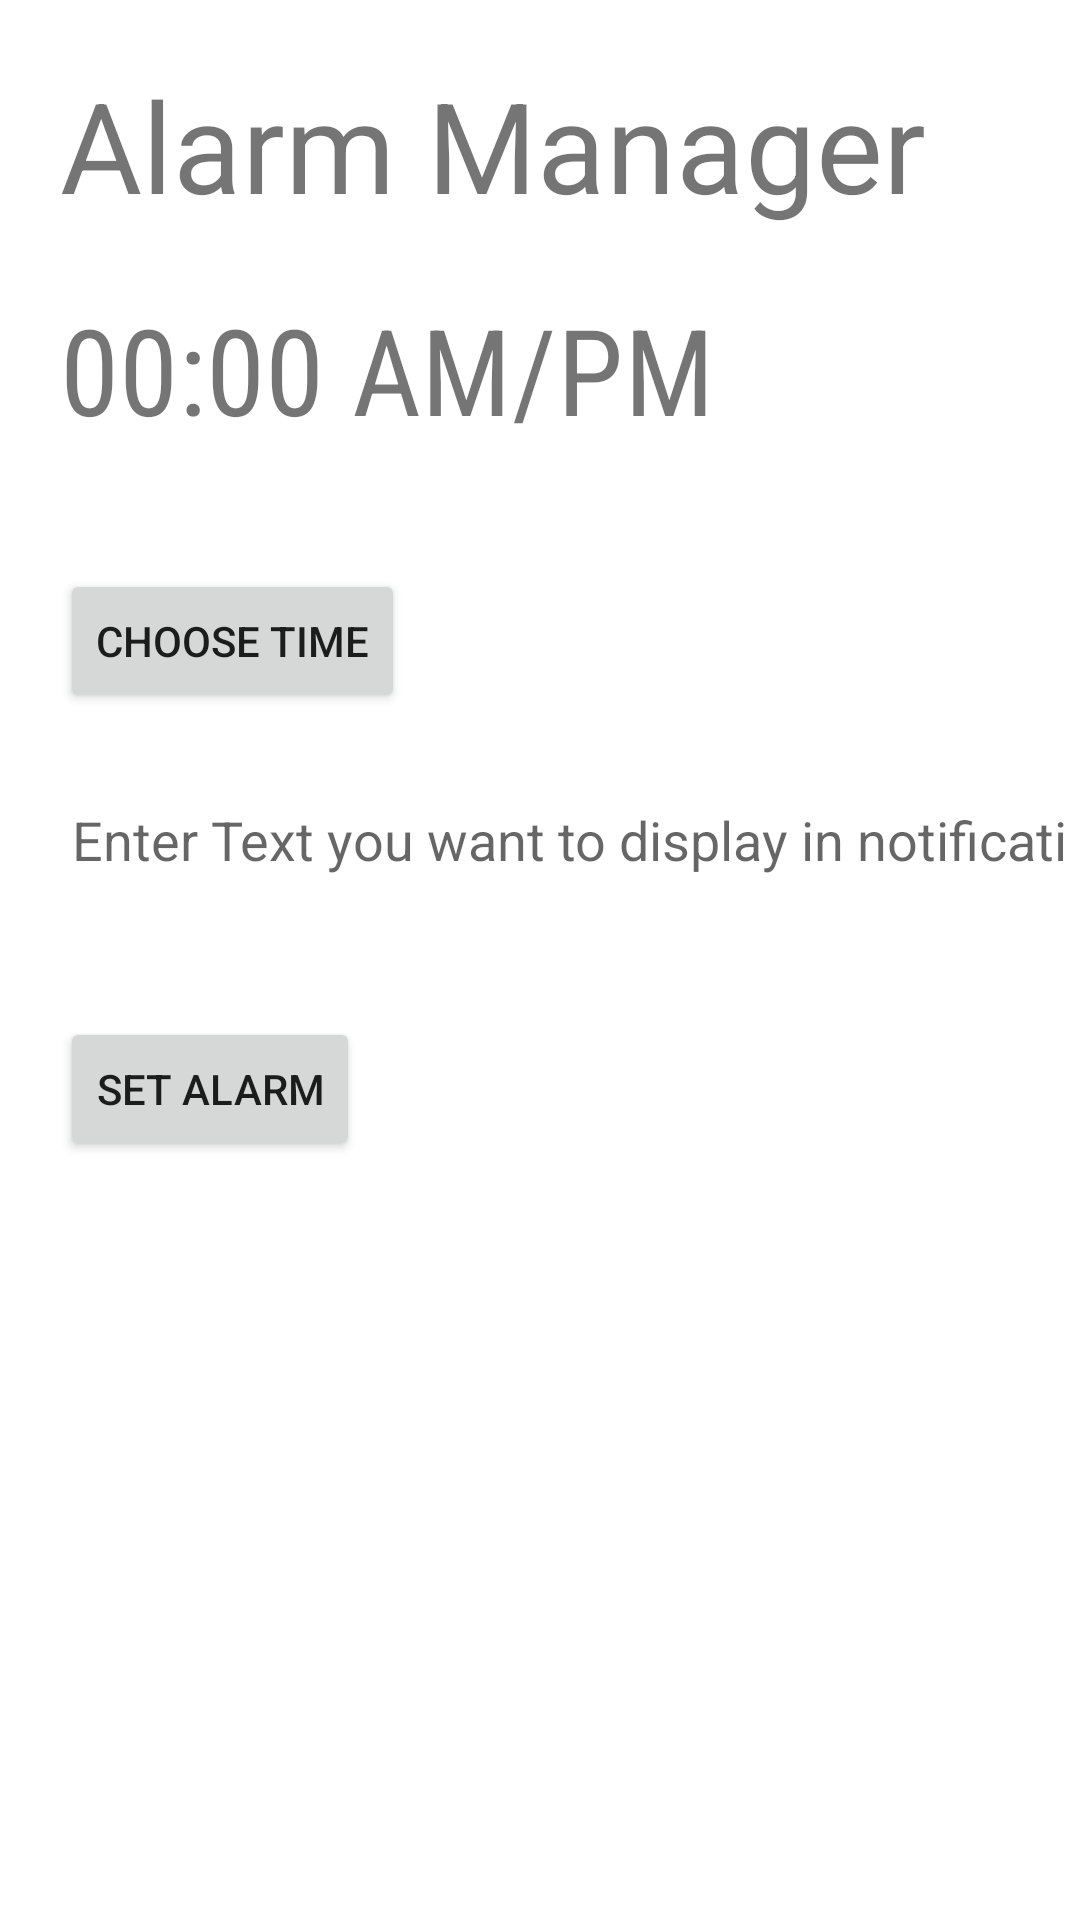

Android layout source for this screen:
<!-- AndroidManifest.xml: application theme AppTheme -->
<!-- res/layout/fragment_alarm.xml -->
<?xml version="1.0" encoding="utf-8"?>
<layout xmlns:android="http://schemas.android.com/apk/res/android">
<FrameLayout
    xmlns:tools="http://schemas.android.com/tools"
    android:layout_width="match_parent"
    android:layout_height="match_parent"
    tools:context=".AlarmFragment">
<LinearLayout
    android:layout_width="match_parent"
    android:layout_height="match_parent"
    android:orientation="vertical">
    <TextView
        android:layout_width="wrap_content"
        android:layout_height="wrap_content"
        android:text="@string/alarm_manager"
        android:textSize="42sp"
        android:layout_marginStart="20dp"
        android:layout_marginTop="20dp"/>
    <TextView
        android:layout_width="wrap_content"
        android:layout_height="wrap_content"
        android:layout_marginTop="20dp"
        android:layout_marginStart="20dp"
        android:text="@string/default_time"
        android:id="@+id/tv_time_display"
        android:textSize="40sp"
        android:fontFamily="sans-serif-condensed"/>
    <Button
        android:layout_width="wrap_content"
        android:layout_height="wrap_content"
        android:text="@string/choose_time"
        android:layout_marginTop="40dp"
        android:layout_marginStart="20dp"
        android:id="@+id/btn_time_picker"/>
    <EditText
        android:layout_width="wrap_content"
        android:layout_height="wrap_content"
        android:hint="@string/et_time_manager"
        android:layout_marginStart="20dp"
        android:layout_marginTop="20dp"
        android:id="@+id/et_notification_text"

        android:inputType="text" />
    <Button
        android:layout_width="wrap_content"
        android:layout_height="wrap_content"
        android:text="@string/set_alarm"
        android:layout_marginTop="40dp"
        android:layout_marginStart="20dp"
        android:id="@+id/btn_set_alarm"/>



</LinearLayout>
</FrameLayout>
</layout>
<!-- resources referenced by this layout -->
<resources>
  <string name="alarm_manager">Alarm Manager</string>
  <string name="choose_time">Choose Time</string>
  <string name="default_time">00:00 AM/PM</string>
  <string name="et_time_manager">Enter Text you want to display in notification</string>
  <string name="set_alarm">Set Alarm</string>
  <style name="AppTheme" parent="Theme.AppCompat.DayNight.NoActionBar">
          
          <item name="colorPrimary">@color/colorPrimary</item>
          <item name="colorPrimaryDark">@color/teal_700</item>
          <item name="colorAccent">@color/teal_700</item>
          <item name="windowActionBar">false</item>
          <item name="windowNoTitle">true</item>
          <item name="android:textColorSecondary">@color/white</item>
          <item name="colorSecondary">@color/teal_200</item>
          <item name="colorSecondaryVariant">@color/teal_700</item>
          <item name="colorOnSecondary">@color/black</item>
          <item name="android:forceDarkAllowed" tools:targetApi="q">false</item>
          <item name="android:windowBackground">#ffffff</item>
          <item name="cardBackgroundColor">#b8b8b8</item>
          
          <item name="android:statusBarColor" tools:targetApi="l">?attr/colorPrimaryDark</item>
          
  
      </style>
  <color name="colorPrimary">#0dbae0</color>
  <color name="teal_700">#FF018786</color>
  <color name="white">#FFFFFFFF</color>
  <color name="teal_200">#FF03DAC5</color>
  <color name="black">#FF000000</color>
</resources>
